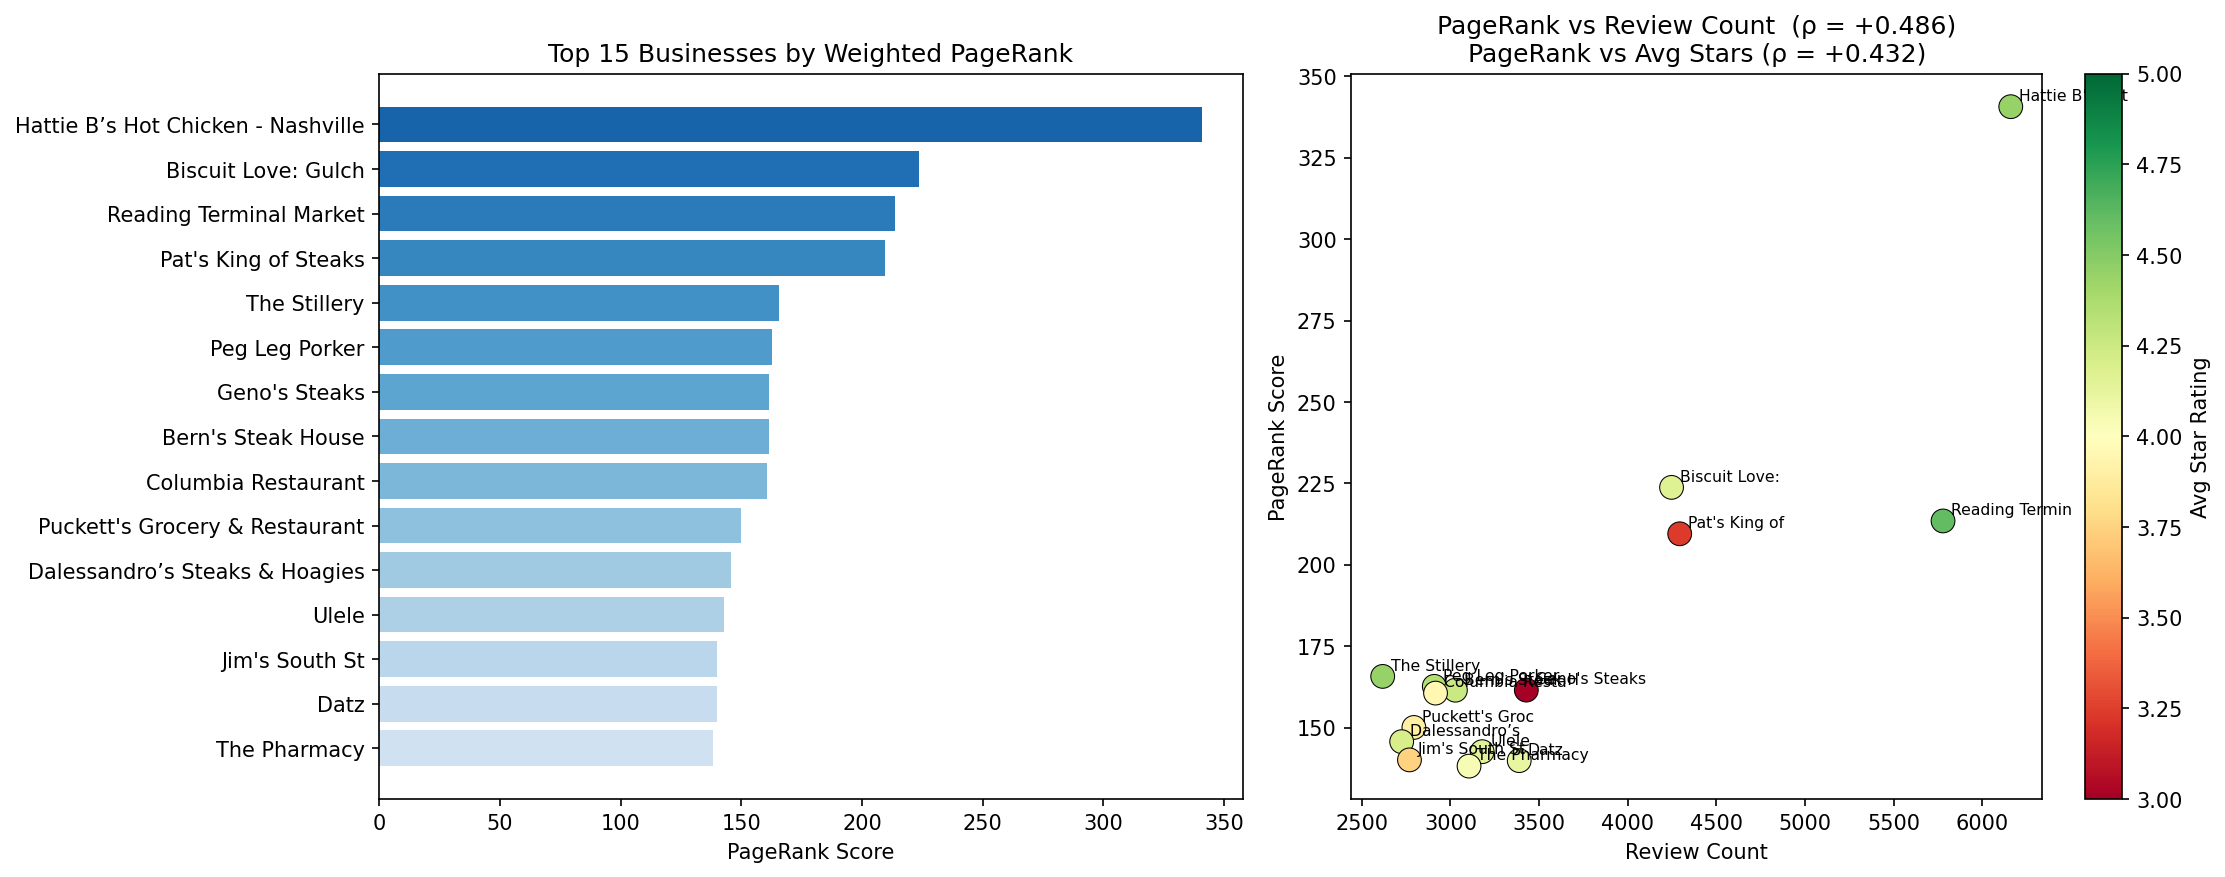

The file beside this chart, header and first rows:
business_id, name, city, pagerank_score, review_count, avg_stars, pr_rank, rc_rank, as_rank
GXFMD0Z4jEVZBCsbPf4CTQ, Hattie B’s Hot Chicken - Nashville, Nashville, 340.7, 6160, 4.446, 1, 1, 3
1b5mnK8bMnnju_cvU65GqQ, Biscuit Love: Gulch, Nashville, 223.8, 4247, 4.171, 2, 4, 7
ytynqOUb3hjKeJfRj5Tshw, Reading Terminal Market, Philadelphia, 213.5, 5778, 4.605, 3, 2, 1
PP3BBaVxZLcJU54uP_wL6Q, Pat's King of Steaks, Philadelphia, 209.5, 4293, 3.24, 4, 3, 14
xlMQBBt9wrtahdqiRDcVSg, The Stillery, Nashville, 165.7, 2618, 4.45, 5, 15, 2
C9K3579SJgLPp0oAOM29wg, Peg Leg Porker, Nashville, 162.7, 2909, 4.345, 6, 11, 4
IkY2ticzHEn4QFn8hQLSWg, Geno's Steaks, Philadelphia, 161.5, 3428, 2.532, 7, 5, 15
dsfRniRgfbDjC8os848B6A, Bern's Steak House, Tampa, 161.5, 3028, 4.252, 8, 9, 5
3YqUe2FTCQr0pPVK8oCv6Q, Columbia Restaurant, Tampa, 160.6, 2916, 3.952, 9, 10, 11
oIH5YWPy_g61YXM6R900Wg, Puckett's Grocery & Restaurant, Nashville, 150.1, 2794, 3.891, 10, 12, 12
RQAF6a0akMiot5lZZnMNNw, Dalessandro’s Steaks & Hoagies, Philadelphia, 145.7, 2725, 4.207, 11, 14, 6
L5LLN0RafiV1Z9cddzvuCw, Ulele, Tampa, 142.6, 3179, 4.15, 12, 7, 8
sTPueJEwcRDj7ZJmG7okYA, Jim's South St, Philadelphia, 140.1, 2769, 3.744, 13, 13, 13
QHWYlmVbLC3K6eglWoHVvA, Datz, Tampa, 139.9, 3388, 4.115, 14, 6, 9
VAeEXLbEcI9Emt9KGYq9aA, The Pharmacy, Nashville, 138.2, 3105, 4.044, 15, 8, 10
